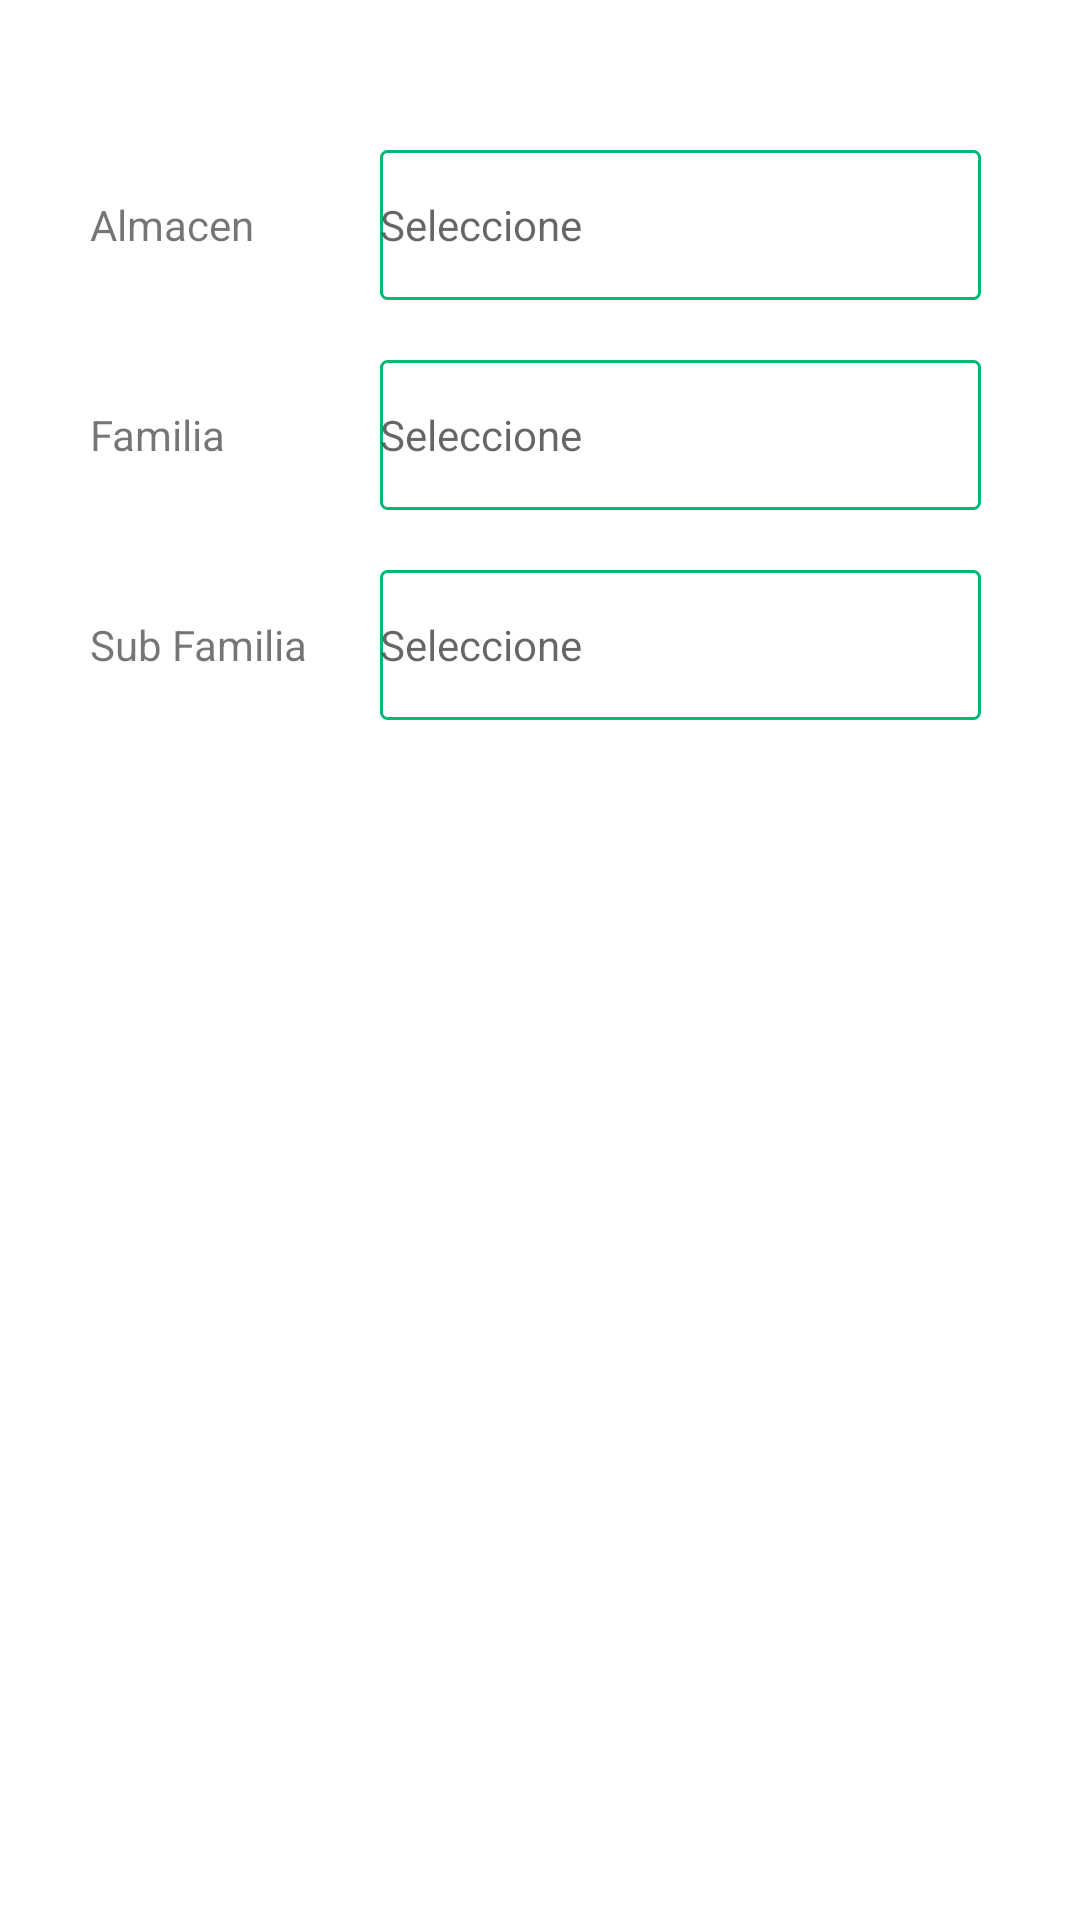

Write the Android layout XML for this screen, with the resource values it uses.
<!-- AndroidManifest.xml: application theme AppTheme -->
<!-- res/layout/fragment_productos.xml -->
<?xml version="1.0" encoding="utf-8"?>
<FrameLayout xmlns:android="http://schemas.android.com/apk/res/android"
    xmlns:app="http://schemas.android.com/apk/res-auto"
    xmlns:tools="http://schemas.android.com/tools"
    android:layout_width="match_parent"
    android:layout_height="match_parent"
    tools:context=".productos">

    

    <LinearLayout
        android:layout_width="match_parent"
        android:layout_height="match_parent"
        android:layout_marginLeft="30dp"
        android:layout_marginTop="50dp"
        android:layout_marginRight="33dp"
        android:orientation="vertical">

        <LinearLayout
            android:layout_width="match_parent"
            android:layout_height="wrap_content"
            android:orientation="horizontal">

            <TextView
                android:id="@+id/textView2"

                android:layout_width="60dp"
                android:layout_height="wrap_content"
                android:layout_weight="1"
                android:text="Almacen" />

            <EditText
                android:id="@+id/txtalmacen"
                android:layout_width="wrap_content"
                android:layout_height="wrap_content"
                android:layout_weight="1"
                android:background="@drawable/borde_textbox_olx"
                android:ems="10"
                android:hint="Seleccione"
                android:focusable="false"
                android:inputType="textPersonName"

                android:textSize="14sp" />


        </LinearLayout>

        <LinearLayout
            android:layout_width="match_parent"
            android:layout_height="wrap_content"
            android:layout_marginTop="20dp"
            android:orientation="horizontal">

            <TextView
                android:id="@+id/textView3"

                android:layout_width="60dp"
                android:layout_height="wrap_content"
                android:layout_weight="1"
                android:text="Familia" />

            <EditText
                android:id="@+id/txtfamilia"
                android:layout_width="wrap_content"
                android:layout_height="wrap_content"
                android:layout_weight="1"
                android:background="@drawable/borde_textbox_olx"
                android:ems="10"
                android:hint="Seleccione"
                android:focusable="false"
                android:inputType="textPersonName"

                android:textSize="14sp" />


        </LinearLayout>


        <LinearLayout
            android:layout_width="match_parent"
            android:layout_height="wrap_content"
            android:layout_marginTop="20dp"
            android:orientation="horizontal">

            <TextView
                android:id="@+id/textView4"

                android:layout_width="60dp"
                android:layout_height="wrap_content"
                android:layout_weight="1"
                android:text="Sub Familia" />

            <EditText
                android:id="@+id/txtsubfamilia"
                android:layout_width="wrap_content"
                android:layout_height="wrap_content"
                android:layout_weight="1"
                android:background="@drawable/borde_textbox_olx"
                android:ems="10"
                android:hint="Seleccione"
                android:inputType="textPersonName"
                android:focusable="false"
                android:textSize="14sp" />


        </LinearLayout>

    <LinearLayout
        android:layout_width="match_parent"
        android:layout_height="wrap_content"
        android:layout_marginTop="20dp"
        android:gravity="center"
        android:orientation="horizontal">

        <ImageButton
            android:id="@+id/btnbuscar"
            android:layout_width="100dp"
            android:layout_height="50dp"
            android:background="#00FFFFFF"

            android:src="@drawable/search2_x48" />
    </LinearLayout>



    </LinearLayout>

</FrameLayout>
<!-- resources referenced by this layout -->
<resources>
  <!-- drawable borde_textbox_olx (drawable) -->
  <?xml version="1.0" encoding="utf-8"?>
  <shape xmlns:android="http://schemas.android.com/apk/res/android"
      android:shape="rectangle" >
  
      <stroke android:color="@color/olx" android:width="1dp"></stroke>
      <size android:height="50dp" android:width="150dp"></size>
      <solid android:color="#88FFFFFF"></solid>
      <corners android:radius="2dp"></corners>
  
  </shape>
  <style name="AppTheme" parent="Theme.MaterialComponents.Light.NoActionBar">
          
          <item name="colorPrimary">@color/colorPrimaryDark</item>
  
  
          <item name="windowActionBar">false</item>
          <item name="windowNoTitle">true</item>
      </style>
  <color name="olx">#02b875</color>
  <color name="colorPrimaryDark">#10553F</color>
</resources>
